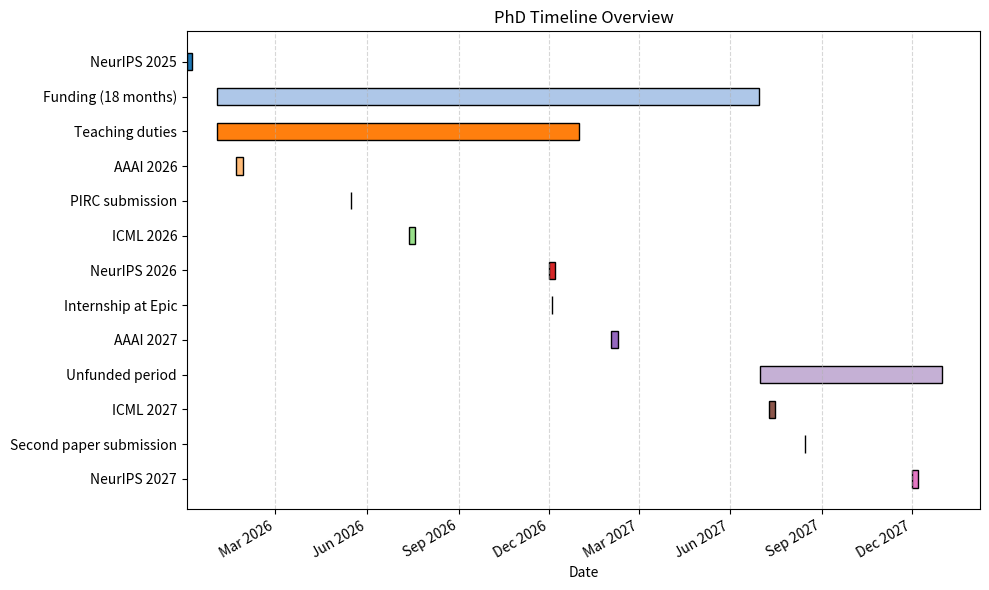

Write Python code to recreate this figure.
#!/usr/bin/env python3

"""
generate_chart.py
===================

This script produces a simple Gantt‑style timeline plot for a PhD project.  It
defines a set of events (internships, funding periods, teaching duties,
conference dates and paper submission goals) and draws horizontal bars for each
on a shared calendar axis.  The output is saved as ``timeline.png`` in the
current directory.

To modify the schedule, edit the ``events`` list below.  Each entry is a
tuple ``("label", start_date, end_date)`` where ``start_date`` and
``end_date`` are ``datetime.date`` objects.  Single‑day events can be
represented by using the same start and end date.

Example:

    ("New experiment", date(2026, 3, 1), date(2026, 3, 15))

This plot makes use of matplotlib only – there are no external dependencies
besides Python's standard library.  The colours and figure size can be
customised as needed.
"""

from __future__ import annotations

import matplotlib.pyplot as plt
import matplotlib.dates as mdates
from datetime import date
from typing import List, Tuple


def build_events() -> List[Tuple[str, date, date]]:
    """Return a list of timeline entries.

    The entries below reflect the user’s current PhD timeline.  Modify or
    extend this list as your plans evolve.  See the docstring at the top of
    this file for guidance on the expected tuple format.
    """
    # Today’s date is used to anchor the internship start point.  Adjust
    # accordingly if your internship started earlier.
    today = date.today()

    return [
        ("Internship at Epic", today, date(2025, 12, 31)),
        ("Funding (18 months)", date(2026, 1, 1), date(2027, 6, 30)),
        ("Unfunded period", date(2027, 7, 1), date(2027, 12, 31)),
        ("Teaching duties", date(2026, 1, 1), date(2026, 12, 31)),
        # Major machine learning conferences.  The dates for AAAI and ICML vary
        # from year to year; the ranges here use typical windows from recent
        # editions (AAAI late February/early March, ICML mid‑July and NeurIPS
        # early December).  Adjust as new dates are announced.
        ("NeurIPS 2025", date(2025, 12, 2), date(2025, 12, 7)),
        ("AAAI 2026", date(2026, 1, 20), date(2026, 1, 27)),
        ("ICML 2026", date(2026, 7, 13), date(2026, 7, 19)),
        ("NeurIPS 2026", date(2026, 12, 1), date(2026, 12, 7)),
        ("AAAI 2027", date(2027, 2, 1), date(2027, 2, 8)),
        ("ICML 2027", date(2027, 7, 10), date(2027, 7, 16)),
        ("NeurIPS 2027", date(2027, 12, 1), date(2027, 12, 7)),
        # Paper submission goals.  These are one‑day events and can be moved
        # easily.  PIRC submission is aimed at NeurIPS (abstract deadlines
        # typically fall in May).  The second paper is targeted at AAAI.
        ("PIRC submission", date(2026, 5, 16), date(2026, 5, 16)),
        ("Second paper submission", date(2027, 8, 15), date(2027, 8, 15)),
    ]


def create_timeline(events: List[Tuple[str, date, date]], output_path: str) -> None:
    """Draw a Gantt‑style chart and save it to ``output_path``.

    Args:
        events: A list of (label, start, end) tuples.
        output_path: Path to the image file to be created.
    """
    # Sort events by start date to ensure sensible ordering on the plot
    events_sorted = sorted(events, key=lambda item: item[1])
    labels = [event[0] for event in events_sorted]
    starts = [mdates.date2num(event[1]) for event in events_sorted]
    ends = [mdates.date2num(event[2]) for event in events_sorted]
    durations = [end - start for start, end in zip(starts, ends)]

    fig, ax = plt.subplots(figsize=(10, 6))

    # Create bars – each at y‑position i.  Use a consistent colour map for
    # readability.  Single‑day events will result in very narrow bars.
    cmap = plt.cm.get_cmap("tab20")
    for i, (label, start, duration) in enumerate(zip(labels, starts, durations)):
        colour = cmap(i % cmap.N)
        ax.barh(i, duration if duration > 0 else 0.1, left=start, height=0.5,
                color=colour, edgecolor='k')

    # Set y‑axis labels and ticks
    ax.set_yticks(range(len(labels)))
    ax.set_yticklabels(labels)
    ax.invert_yaxis()  # so the earliest event appears at the top

    # Format the x‑axis to show months and years
    ax.xaxis_date()
    ax.xaxis.set_major_locator(mdates.MonthLocator(interval=3))
    ax.xaxis.set_major_formatter(mdates.DateFormatter('%b %Y'))
    fig.autofmt_xdate()

    # Add grid for visual clarity
    ax.grid(axis='x', linestyle='--', alpha=0.5)
    ax.set_title('PhD Timeline Overview')
    ax.set_xlabel('Date')

    plt.tight_layout()
    fig.savefig(output_path)
    plt.close(fig)


if __name__ == '__main__':
    timeline_events = build_events()
    create_timeline(timeline_events, 'timeline.png')
